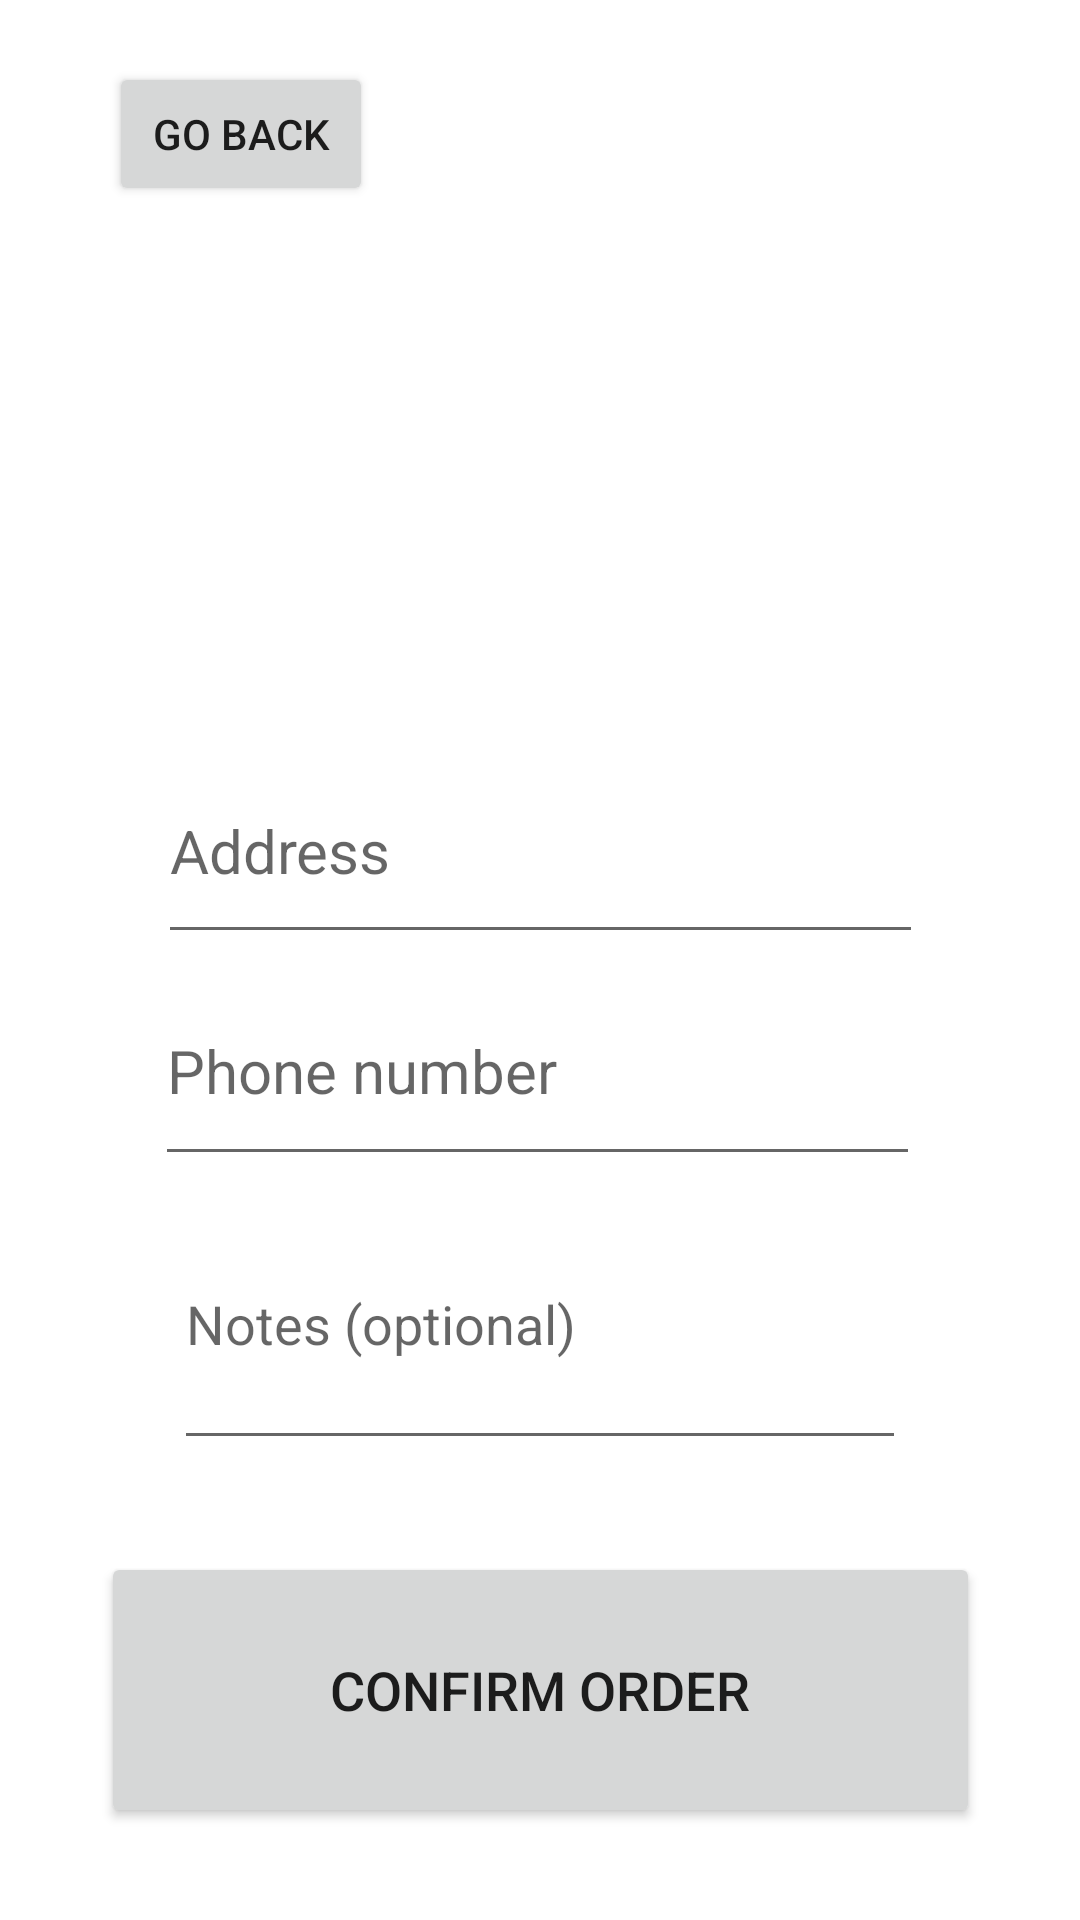

Reconstruct the res/layout file that produces this screen, plus the resources it refers to.
<!-- AndroidManifest.xml: application theme Theme.Dostava2Go -->
<!-- res/layout/fragment_confirm_order.xml -->
<?xml version="1.0" encoding="utf-8"?>
<androidx.constraintlayout.widget.ConstraintLayout
    xmlns:android="http://schemas.android.com/apk/res/android"
    xmlns:app="http://schemas.android.com/apk/res-auto"
    xmlns:tools="http://schemas.android.com/tools"
    android:layout_width="match_parent"
    android:layout_height="match_parent"
    tools:context=".MainActivity">

    <Button
        android:id="@+id/finalBackButton"
        android:layout_width="wrap_content"
        android:layout_height="wrap_content"
        android:layout_marginTop="20dp"
        android:text="@string/back"
        app:layout_constraintBottom_toTopOf="@+id/orderData"
        app:layout_constraintEnd_toEndOf="parent"
        app:layout_constraintHorizontal_bias="0.134"
        app:layout_constraintStart_toStartOf="parent"
        app:layout_constraintTop_toTopOf="parent" />

    <Button
        android:id="@+id/confirmOrderButton"
        android:layout_width="293dp"
        android:layout_height="92dp"
        android:layout_marginBottom="30dp"
        android:text="@string/confirmorder"
        android:textSize="18sp"
        app:layout_constraintBottom_toBottomOf="parent"
        app:layout_constraintEnd_toEndOf="parent"
        app:layout_constraintStart_toStartOf="parent"
        app:layout_constraintTop_toBottomOf="@+id/notesInput" />

    <TextView
        android:id="@+id/orderData"
        android:layout_width="295dp"
        android:layout_height="146dp"
        android:gravity="bottom"
        android:scrollbars="vertical"
        android:textSize="24sp"
        android:textStyle="bold"
        app:autoSizeTextType="none"
        app:layout_constraintBottom_toTopOf="@+id/addressInput"
        app:layout_constraintEnd_toEndOf="parent"
        app:layout_constraintHorizontal_bias="0.471"
        app:layout_constraintStart_toStartOf="parent"
        app:layout_constraintTop_toBottomOf="@+id/finalBackButton" />

    <EditText
        android:id="@+id/addressInput"
        android:layout_width="255dp"
        android:layout_height="72dp"
        android:layout_marginTop="30dp"
        android:ems="10"
        android:hint="@string/address"
        android:inputType="textPersonName"
        android:textSize="20sp"
        app:layout_constraintBottom_toTopOf="@+id/phoneInput"
        app:layout_constraintEnd_toEndOf="parent"
        app:layout_constraintStart_toStartOf="parent"
        app:layout_constraintTop_toBottomOf="@+id/orderData" />

    <EditText
        android:id="@+id/phoneInput"
        android:layout_width="255dp"
        android:layout_height="73dp"
        android:digits="1234567890"
        android:ems="10"
        android:hint="@string/phone"
        android:inputType="phone"
        android:textSize="20sp"
        app:layout_constraintBottom_toTopOf="@+id/notesInput"
        app:layout_constraintEnd_toEndOf="parent"
        app:layout_constraintHorizontal_bias="0.493"
        app:layout_constraintStart_toStartOf="parent"
        app:layout_constraintTop_toBottomOf="@+id/addressInput" />

    <EditText
        android:id="@+id/notesInput"
        android:layout_width="244dp"
        android:layout_height="94dp"
        android:layout_marginBottom="30dp"
        android:ems="10"
        android:hint="@string/notes"
        android:inputType="textPersonName"
        app:layout_constraintBottom_toTopOf="@+id/confirmOrderButton"
        app:layout_constraintEnd_toEndOf="parent"
        app:layout_constraintStart_toStartOf="parent"
        app:layout_constraintTop_toBottomOf="@+id/phoneInput" />

</androidx.constraintlayout.widget.ConstraintLayout>
<!-- resources referenced by this layout -->
<resources>
  <string name="address">Address</string>
  <string name="back">Go back</string>
  <string name="confirmorder">Confirm order</string>
  <string name="notes">Notes (optional)</string>
  <string name="phone">Phone number</string>
  <style name="Theme.Dostava2Go" parent="Theme.MaterialComponents.DayNight.DarkActionBar">
          
          <item name="colorPrimary">@color/purple_500</item>
          <item name="colorPrimaryVariant">@color/purple_700</item>
          <item name="colorOnPrimary">@color/white</item>
          
          <item name="colorSecondary">@color/teal_200</item>
          <item name="colorSecondaryVariant">@color/teal_700</item>
          <item name="colorOnSecondary">@color/black</item>
          
          <item name="android:statusBarColor">?attr/colorPrimaryVariant</item>
          
      </style>
  <!-- not gathered from this repository: default colours our renderer supplied (Android Studio template values) -->
  <color name="purple_500">#FF6200EE</color>
  <color name="purple_700">#FF3700B3</color>
  <color name="teal_200">#FF03DAC5</color>
  <color name="teal_700">#FF018786</color>
  <color name="black">#FF000000</color>
  <color name="white">#FFFFFFFF</color>
</resources>
